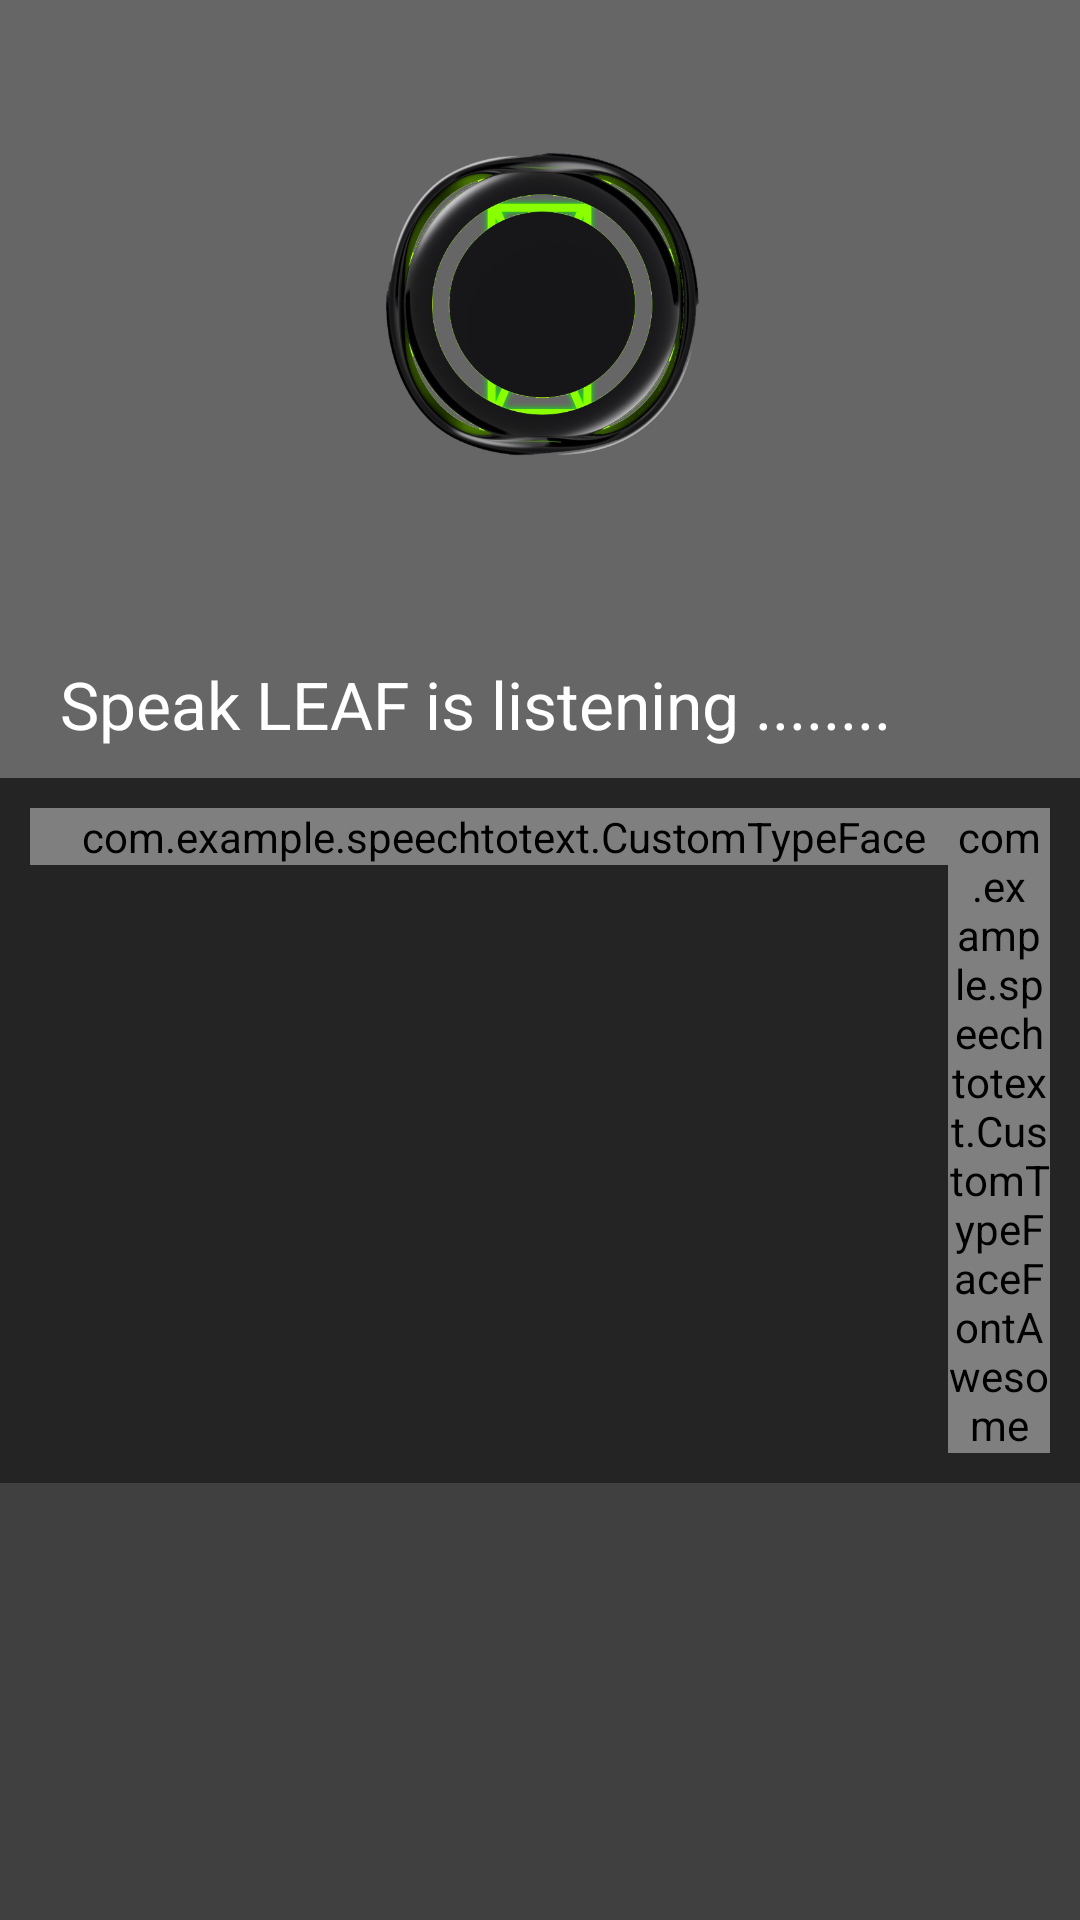

Write the Android layout XML for this screen, with the resource values it uses.
<!-- AndroidManifest.xml: fallback theme Theme.MaterialComponents.DayNight.NoActionBar -->
<!-- res/layout/popup1.xml -->
<?xml version="1.0" encoding="utf-8"?>
<LinearLayout xmlns:android="http://schemas.android.com/apk/res/android"
    android:id="@+id/popupWindow"
    android:layout_width="fill_parent"
    android:layout_height="fill_parent"
    android:alpha="1"
    android:background="@color/white"
    android:orientation="vertical" >

    <FrameLayout
        android:id="@+id/frameLayout1"
        android:layout_width="fill_parent"
        android:layout_height="200dp"
        android:gravity="center" >

        

        <ImageView
            android:id="@+id/image_front"
            android:layout_width="48dp"
            android:layout_height="48dp"
            android:layout_gravity="center"
            android:src="@drawable/circle_in" />

        <TextView
            android:id="@+id/text_background12345"
            android:layout_width="wrap_content"
            android:layout_height="wrap_content"
            android:layout_gravity="center"
            android:shadowColor="#00ff00"
            android:shadowRadius="5"
            android:textColor="#89FF00"
            android:text="@string/background_circle"
            android:textSize="100dp" >
        </TextView>
         <LinearLayout
            android:id="@+id/text_background1234"
            android:layout_width="wrap_content"
            android:layout_height="wrap_content"
            android:layout_gravity="center"
            android:shadowColor="#00ff00"
            android:orientation="horizontal"
            android:shadowRadius="5"
            android:background="@drawable/shape_circle"
            >
        </LinearLayout>
        <ImageView
            android:id="@+id/image_hub"
            android:layout_width="120dp"
            android:layout_height="120dp"
            android:layout_gravity="center"
            android:src="@drawable/hub_cut_out" />
			
         
        <TextView
            android:id="@+id/text"
            android:layout_width="wrap_content"
            android:layout_height="wrap_content"
            android:layout_gravity="center"
            android:shadowColor="#ff0000"
            android:shadowRadius="40"
            android:text=""
            android:textSize="22dp" >
        </TextView>
    </FrameLayout>

    <TextView
        android:id="@+id/txtText"
        android:layout_width="fill_parent"
        android:layout_height="wrap_content"
        android:layout_marginLeft="10dp"
        android:layout_marginRight="10dp"
        android:layout_marginTop="10dp"
        android:padding="10dp"
        android:text="Speak LEAF is listening ........"
        android:textAppearance="?android:attr/textAppearanceLarge"
        android:textColor="#ffffff" />

    <LinearLayout
        android:layout_width="fill_parent"
        android:layout_height="fill_parent"
        android:background="#60000000"
        android:orientation="vertical" >

        <LinearLayout
            android:id="@+id/ll_suggestions_heading"
            android:layout_width="fill_parent"
            android:layout_height="wrap_content"
            android:background="#70000000"
            android:orientation="horizontal"
            android:padding="10dp"
            android:weightSum="10" >

            <com.example.speechtotext.CustomTypeFace
                android:id="@+id/txtText"
                android:layout_width="fill_parent"
                android:layout_height="wrap_content"
                android:layout_weight="1"
                android:paddingLeft="10dp"
                android:text="Suggestions"
                android:textAppearance="?android:attr/textAppearanceLarge"
                android:textColor="#ffffff"
                android:textSize="30dp" />

            <com.example.speechtotext.CustomTypeFaceFontAwesome
                android:id="@+id/tv_dropdown_symbol"
                android:layout_width="fill_parent"
                android:layout_height="wrap_content"
                android:layout_gravity="center"
                android:layout_weight="9"
                android:text="@string/tv_dropdown_symbol"
                android:textColor="#ffffff"
                android:textSize="30dp" />
        </LinearLayout>

        <LinearLayout
            android:id="@+id/ll_suggestions_list"
            android:layout_width="wrap_content"
            android:layout_height="wrap_content"
            android:orientation="vertical"
            android:visibility="gone" >

            <com.example.speechtotext.CustomTypeFace
                android:id="@+id/txtText"
                android:layout_width="wrap_content"
                android:layout_height="wrap_content"
                android:layout_marginLeft="10dp"
                android:layout_marginRight="10dp"
                android:layout_marginTop="10dp"
                android:paddingLeft="10dp"
                android:text="1. Go to bedroom"
                android:textAppearance="?android:attr/textAppearanceLarge"
                android:textColor="#ffffff" />

            <com.example.speechtotext.CustomTypeFace
                android:id="@+id/txtText"
                android:layout_width="wrap_content"
                android:layout_height="wrap_content"
                android:layout_marginLeft="10dp"
                android:layout_marginRight="10dp"
                android:layout_marginTop="10dp"
                android:paddingLeft="10dp"
                android:text="2. Dim the lights"
                android:textAppearance="?android:attr/textAppearanceLarge"
                android:textColor="#ffffff" />
        </LinearLayout>
    </LinearLayout>

</LinearLayout>
<!-- resources referenced by this layout -->
<resources>
  <color name="white">#99000000</color>
  <!-- drawable circle_in: png bitmap (drawable-hdpi, 594 bytes) -->
  <!-- drawable hub_cut_out: png bitmap (drawable-hdpi, 179946 bytes) -->
  <!-- drawable i0: png bitmap (drawable-hdpi, 15667 bytes) -->
  <!-- drawable i1: png bitmap (drawable-hdpi, 4426 bytes) -->
  <!-- drawable i10: png bitmap (drawable-hdpi, 4716 bytes) -->
  <!-- drawable i2: png bitmap (drawable-hdpi, 5926 bytes) -->
  <!-- drawable i3: png bitmap (drawable-hdpi, 7123 bytes) -->
  <!-- drawable i4: png bitmap (drawable-hdpi, 5671 bytes) -->
  <!-- drawable i5: png bitmap (drawable-hdpi, 7040 bytes) -->
  <!-- drawable i6: png bitmap (drawable-hdpi, 7383 bytes) -->
  <!-- drawable i7: png bitmap (drawable-hdpi, 9968 bytes) -->
  <!-- drawable i8: png bitmap (drawable-hdpi, 6150 bytes) -->
  <!-- drawable i9: png bitmap (drawable-hdpi, 11290 bytes) -->
  <!-- drawable shape_circle (drawable-hdpi) -->
  <?xml version="1.0" encoding="utf-8"?>
  <shape xmlns:android="http://schemas.android.com/apk/res/android"
      android:shape="rectangle" >
  	<corners android:radius="100dp"
  	    android:topLeftRadius="100dp"
  	    android:topRightRadius="100dp"
  	    android:bottomLeftRadius="100dp"
  	    android:bottomRightRadius="100dp"></corners>
  	
     
  
  </shape>
  <string name="background_circle"></string>
  <string name="tv_dropdown_symbol"></string>
</resources>
